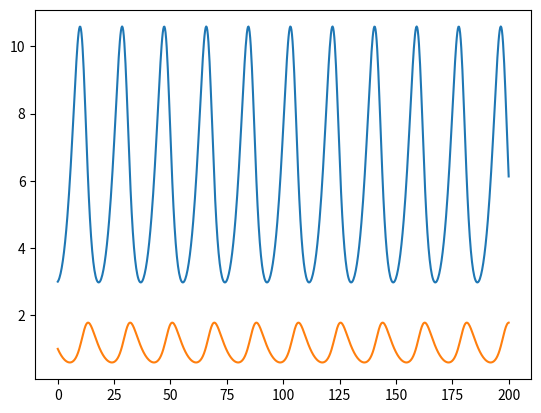

The script that saved this image:
# -*- coding: utf-8 -*-
"""
Created on Wed Jun  2 01:16:44 2021

[redacted]
"""

import numpy as np
import matplotlib.pyplot as plt
from scipy.integrate import odeint
def df_dt(x, t, a, b, c, d):
    dx = a * x[0] - b * x[0] * x[1]
    dy = - c * x[1] + d * x[0] * x[1]
    return np.array([dx, dy])

a = 0.4 #razon de crecimiento de las presas
b = 0.37 #razon de interaccion de depredadores y presas 
c = 0.3 #razon de muerte de depredadores 
d = 0.05
# Condiciones iniciales
x0 = 3   # Presas
y0 = 1  # Depredadores
conds_iniciales = np.array([x0, y0])
tf = 200
N = 800
t = np.linspace(0, tf, N)
solucion = odeint(df_dt, conds_iniciales, t, args=(a, b, c, d))


plt.plot(t, solucion[:, 0], label='presa')
plt.plot(t, solucion[:, 1], label='depredador')